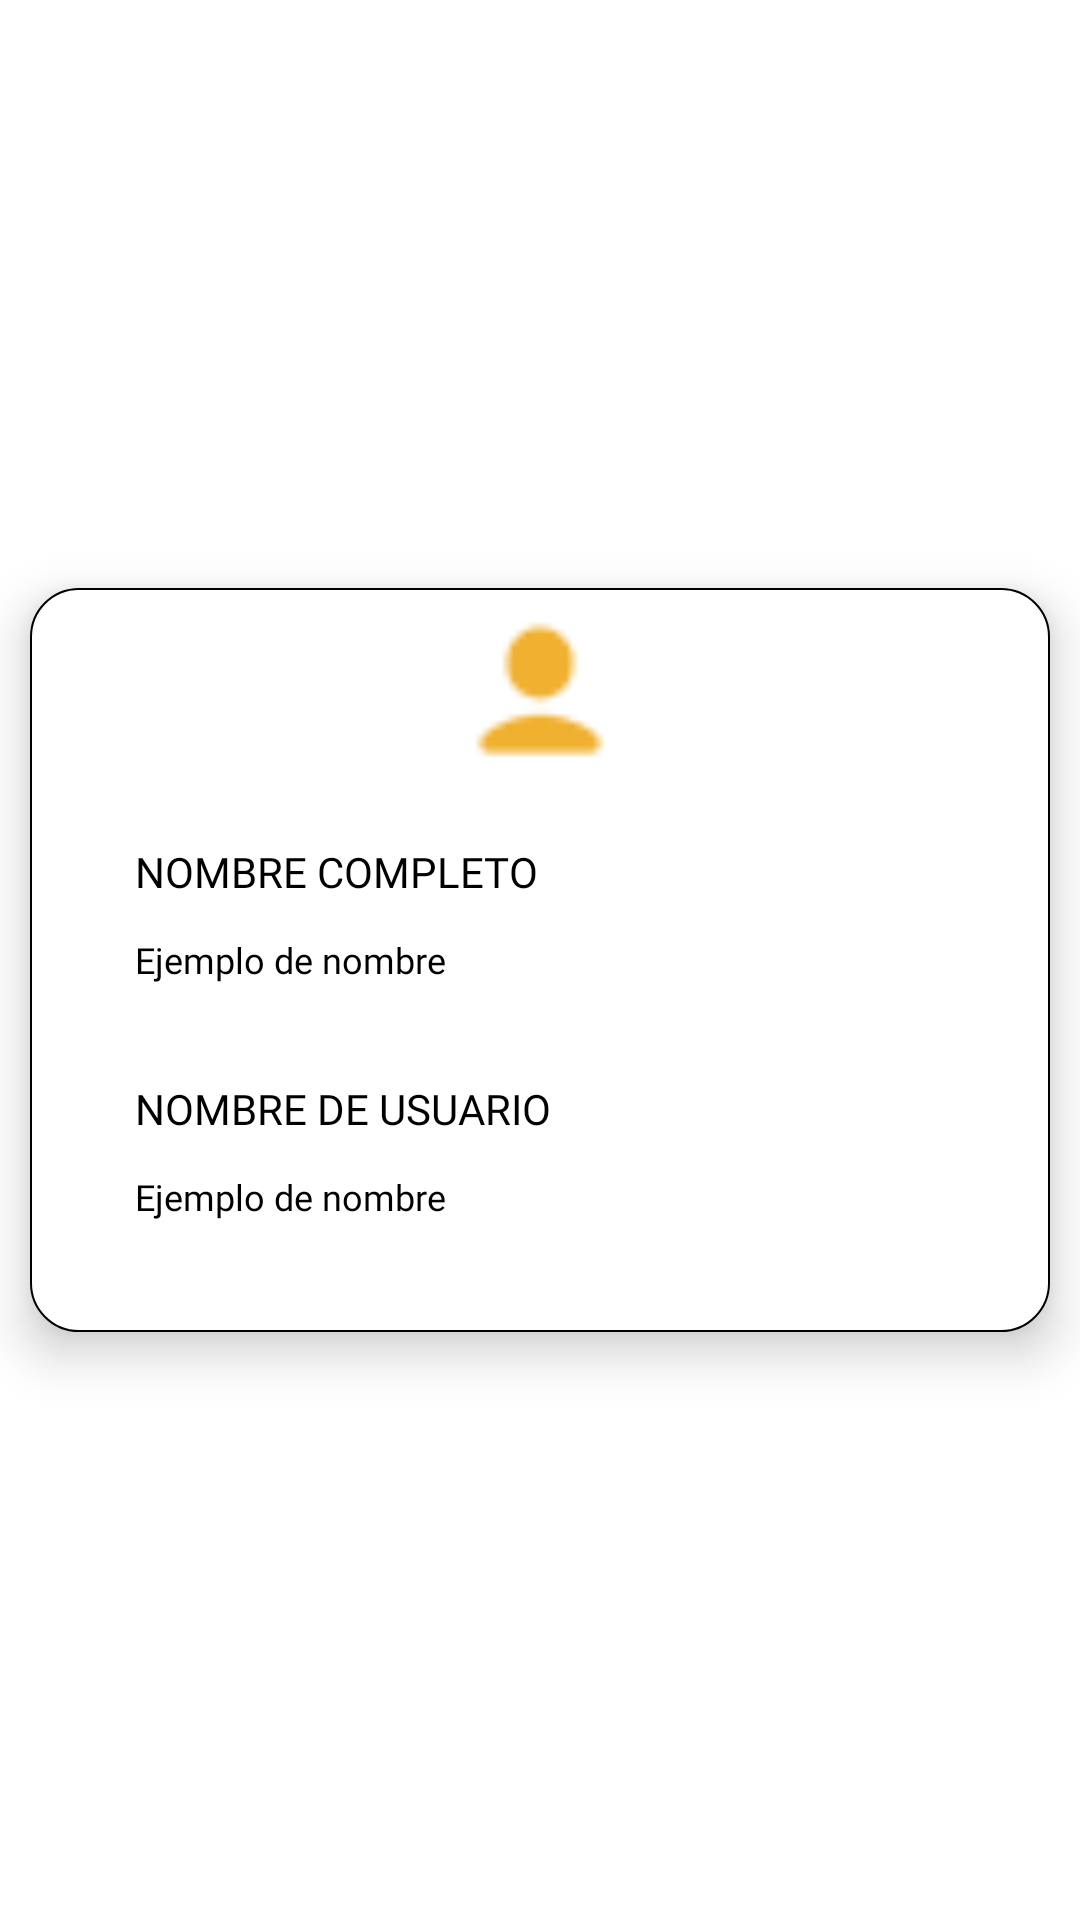

Android layout source for this screen:
<!-- AndroidManifest.xml: application theme Theme.HealthSyncApp -->
<!-- res/layout/fragment_technician_profile.xml -->
<?xml version="1.0" encoding="utf-8"?>
<androidx.constraintlayout.widget.ConstraintLayout xmlns:android="http://schemas.android.com/apk/res/android"
    xmlns:app="http://schemas.android.com/apk/res-auto"
    android:layout_width="match_parent"
    android:layout_height="match_parent">

    <LinearLayout
        android:layout_width="340dp"
        android:layout_height="wrap_content"
        android:background="@drawable/linear_layout_borde"
        android:elevation="10dp"
        android:orientation="vertical"
        app:layout_constraintBottom_toBottomOf="parent"
        app:layout_constraintEnd_toEndOf="parent"
        app:layout_constraintStart_toStartOf="parent"
        app:layout_constraintTop_toTopOf="parent">

        <ImageView
            android:id="@+id/imgPerfil"
            android:layout_width="match_parent"
            android:layout_height="wrap_content"
            android:layout_marginTop="10dp"
            android:minWidth="50dp"
            android:minHeight="50dp"
            app:srcCompat="@drawable/perfil" />

        <LinearLayout
            android:layout_width="match_parent"
            android:layout_height="match_parent"
            android:layout_marginStart="25dp"
            android:layout_marginTop="15dp"
            android:orientation="vertical"
            android:padding="10dp">

            <TextView
                android:id="@+id/txtNombreSubt"
                android:layout_width="match_parent"
                android:layout_height="wrap_content"
                android:fontFamily="@font/inter_bold"
                android:text="@string/nombre_completo"
                android:textColor="#000000"
                android:textSize="14sp" />

            <TextView
                android:id="@+id/txtTecnico"
                android:layout_width="match_parent"
                android:layout_height="wrap_content"
                android:height="40dp"
                android:fontFamily="@font/inter_semibold"
                android:gravity="center_vertical"
                android:text="@string/ejemplo_de_nombre"
                android:textColor="#000000"
                android:textSize="12sp" />

            <TextView
                android:id="@+id/txtUsuarioSubtAdmin"
                android:layout_width="match_parent"
                android:layout_height="wrap_content"
                android:layout_marginTop="20dp"
                android:fontFamily="@font/inter_bold"
                android:text="@string/nombre_de_usuario"
                android:textColor="#000000"
                android:textSize="14sp" />

            <TextView
                android:id="@+id/txtUsuario"
                android:layout_width="match_parent"
                android:layout_height="wrap_content"
                android:layout_marginBottom="15dp"
                android:height="40dp"
                android:fontFamily="@font/inter_semibold"
                android:gravity="center_vertical"
                android:text="@string/ejemplo_de_nombre"
                android:textColor="#000000"
                android:textSize="12sp" />
        </LinearLayout>

    </LinearLayout>
</androidx.constraintlayout.widget.ConstraintLayout>
<!-- resources referenced by this layout -->
<resources>
  <!-- drawable linear_layout_borde (drawable) -->
  <shape xmlns:android="http://schemas.android.com/apk/res/android">
      <solid android:color="#FFFFFF"/>
      <corners android:radius="16dp"/>
      <stroke
          android:width=".5dp"
          android:color="#000000"/>
  </shape>
  <!-- drawable perfil: png bitmap (drawable, 1169 bytes) -->
  <string name="ejemplo_de_nombre">Ejemplo de nombre</string>
  <string name="nombre_completo">NOMBRE COMPLETO</string>
  <string name="nombre_de_usuario">NOMBRE DE USUARIO</string>
  <style name="Theme.HealthSyncApp" parent="Theme.MaterialComponents.Light.NoActionBar">
          
          <item name="colorPrimary">@color/purple_500</item>
          <item name="colorPrimaryVariant">@color/purple_700</item>
          <item name="colorOnPrimary">@color/white</item>
          
          <item name="colorSecondary">@color/teal_200</item>
          <item name="colorSecondaryVariant">@color/teal_700</item>
          <item name="colorOnSecondary">@color/black</item>
          
          <item name="android:statusBarColor">?attr/colorPrimaryVariant</item>
          
  
          <item name="android:forceDarkAllowed" tools:targetApi="q">false</item>
      </style>
  <color name="purple_500">#FF6200EE</color>
  <color name="purple_700">#FF3700B3</color>
  <color name="white">#FFFFFFFF</color>
  <color name="teal_200">#FF03DAC5</color>
  <color name="teal_700">#FF018786</color>
  <color name="black">#FF000000</color>
</resources>
